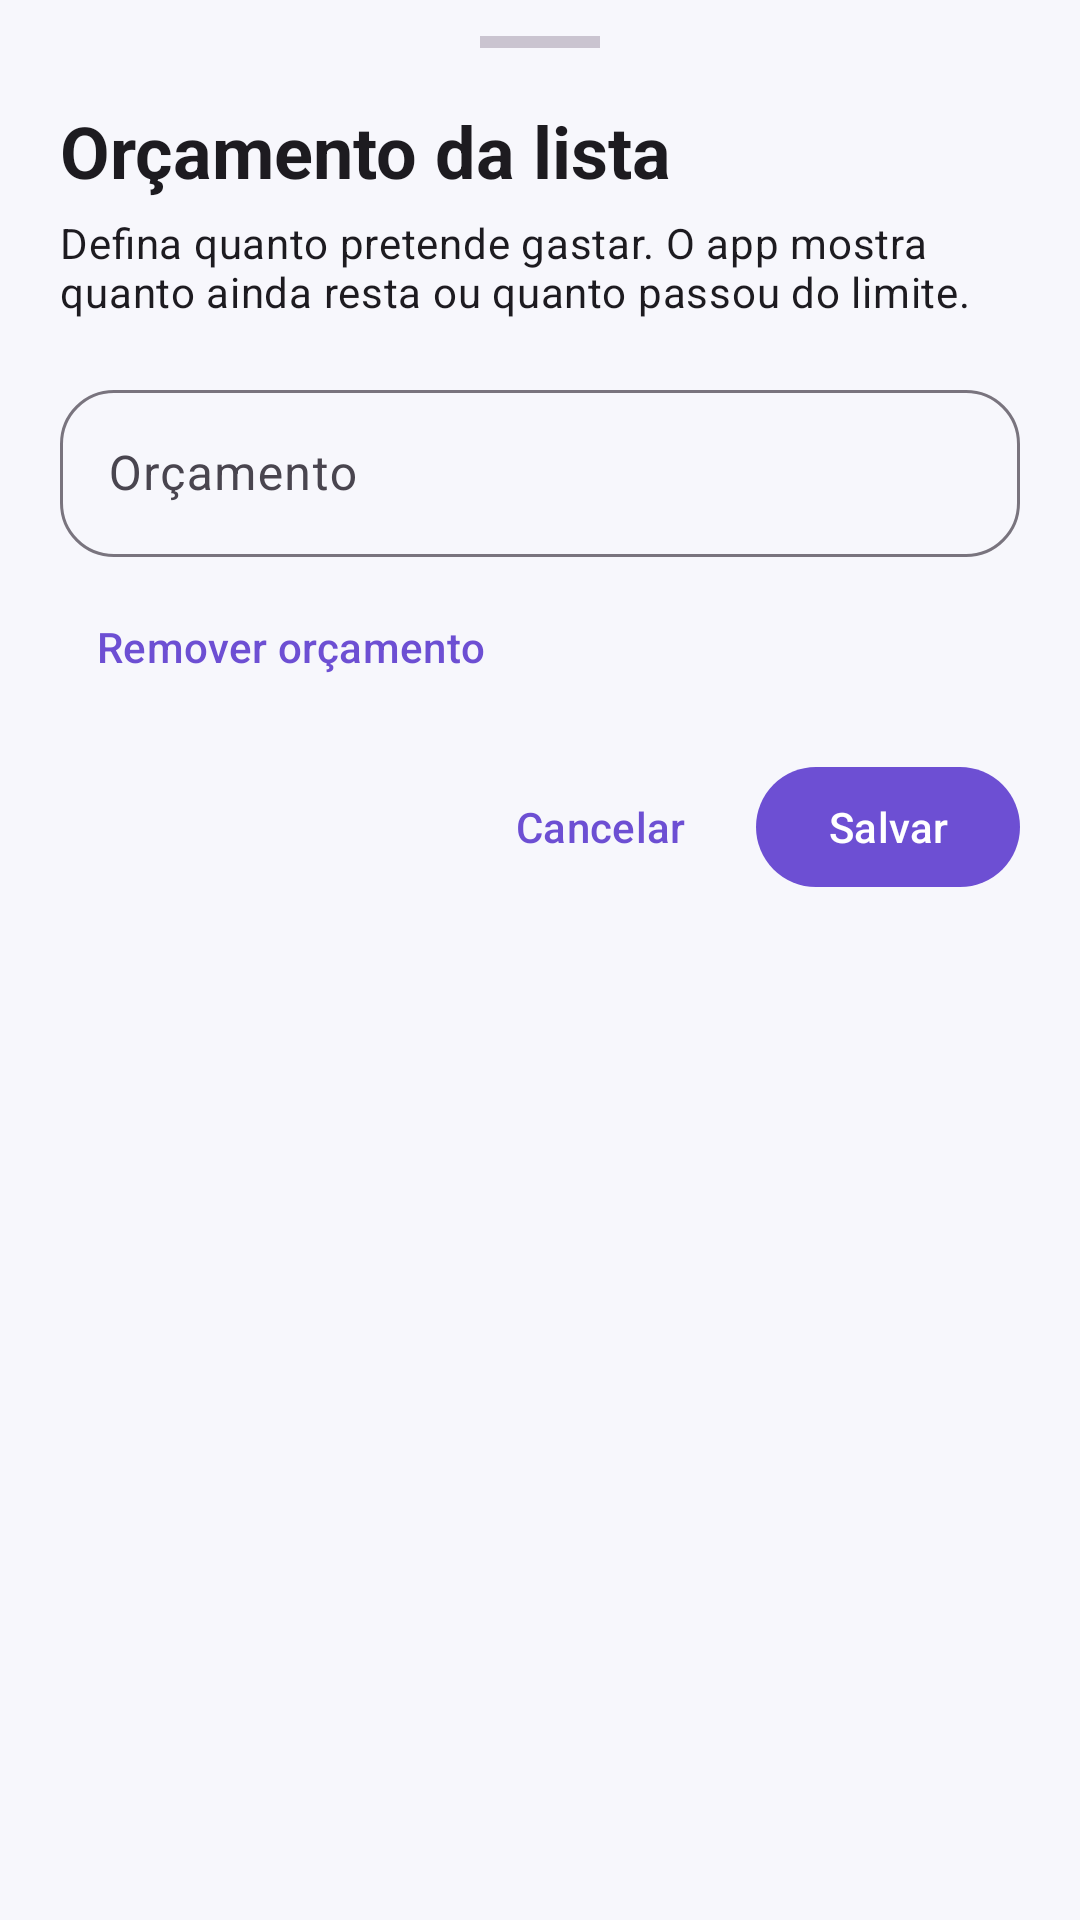

Reconstruct the res/layout file that produces this screen, plus the resources it refers to.
<!-- AndroidManifest.xml: application theme Theme.ListaCompras -->
<!-- res/layout/dialog_budget.xml -->
<?xml version="1.0" encoding="utf-8"?>
<LinearLayout xmlns:android="http://schemas.android.com/apk/res/android"
    xmlns:app="http://schemas.android.com/apk/res-auto"
    android:id="@+id/sheetBudgetRoot"
    android:layout_width="match_parent"
    android:layout_height="wrap_content"
    android:clipToPadding="false"
    android:orientation="vertical"
    android:paddingStart="20dp"
    android:paddingTop="12dp"
    android:paddingEnd="20dp"
    android:paddingBottom="20dp">

    <View
        android:layout_width="40dp"
        android:layout_height="4dp"
        android:layout_gravity="center_horizontal"
        android:background="?attr/colorOutlineVariant" />

    <TextView
        android:layout_width="match_parent"
        android:layout_height="wrap_content"
        android:layout_marginTop="18dp"
        android:text="Orçamento da lista"
        android:textAppearance="@style/TextAppearance.Material3.HeadlineSmall"
        android:textStyle="bold" />

    <TextView
        android:layout_width="match_parent"
        android:layout_height="wrap_content"
        android:layout_marginTop="5dp"
        android:text="Defina quanto pretende gastar. O app mostra quanto ainda resta ou quanto passou do limite."
        android:textAppearance="@style/TextAppearance.Material3.BodyMedium" />

    <com.google.android.material.textfield.TextInputLayout
        android:id="@+id/layoutBudget"
        style="@style/Widget.ListaCompras.Field.Outlined"
        android:layout_width="match_parent"
        android:layout_height="wrap_content"
        android:layout_marginTop="18dp"
        android:hint="Orçamento"
        app:boxCornerRadiusBottomEnd="18dp"
        app:boxCornerRadiusBottomStart="18dp"
        app:boxCornerRadiusTopEnd="18dp"
        app:boxCornerRadiusTopStart="18dp"
        app:prefixText="R$ ">

        <com.google.android.material.textfield.TextInputEditText
            android:id="@+id/inputBudget"
            android:layout_width="match_parent"
            android:layout_height="wrap_content"
            android:imeOptions="actionDone"
            android:inputType="number" />
    </com.google.android.material.textfield.TextInputLayout>

    <com.google.android.material.button.MaterialButton
        android:id="@+id/buttonRemoveBudget"
        style="@style/Widget.Material3.Button.TextButton"
        android:layout_width="wrap_content"
        android:layout_height="wrap_content"
        android:layout_marginTop="6dp"
        android:text="Remover orçamento" />

    <LinearLayout
        android:layout_width="match_parent"
        android:layout_height="wrap_content"
        android:layout_marginTop="12dp"
        android:gravity="end"
        android:orientation="horizontal">

        <com.google.android.material.button.MaterialButton
            android:id="@+id/buttonCancelBudget"
            style="@style/Widget.Material3.Button.TextButton"
            android:layout_width="wrap_content"
            android:layout_height="wrap_content"
            android:text="Cancelar" />

        <com.google.android.material.button.MaterialButton
            android:id="@+id/buttonSaveBudget"
            android:textColor="?attr/colorOnPrimary"
            app:backgroundTint="?attr/colorPrimary"
            android:layout_width="wrap_content"
            android:layout_height="wrap_content"
            android:layout_marginStart="8dp"
            android:text="Salvar" />
    </LinearLayout>
</LinearLayout>
<!-- resources referenced by this layout -->
<resources>
  <style name="Widget.ListaCompras.Field.Outlined" parent="Widget.Material3.TextInputLayout.OutlinedBox">
          <item name="boxCornerRadiusTopStart">@dimen/lc_radius_input</item>
          <item name="boxCornerRadiusTopEnd">@dimen/lc_radius_input</item>
          <item name="boxCornerRadiusBottomStart">@dimen/lc_radius_input</item>
          <item name="boxCornerRadiusBottomEnd">@dimen/lc_radius_input</item>
      </style>
  <style name="Theme.ListaCompras" parent="Theme.Material3.DayNight.NoActionBar">
          <item name="colorPrimary">@color/primary</item>
          <item name="colorOnPrimary">@color/on_primary</item>
          <item name="colorPrimaryContainer">@color/primary_container</item>
          <item name="colorOnPrimaryContainer">@color/on_primary_container</item>
          <item name="colorSecondary">@color/secondary</item>
          <item name="colorOnSecondary">@color/on_secondary</item>
          <item name="colorSecondaryContainer">@color/secondary_container</item>
          <item name="colorOnSecondaryContainer">@color/on_secondary_container</item>
          <item name="android:colorBackground">@color/dark_background</item>
          <item name="colorSurface">@color/dark_surface</item>
          <item name="colorSurfaceVariant">@color/dark_surface_variant</item>
          <item name="colorSurfaceContainerLowest">@color/dark_surface_lowest</item>
          <item name="colorSurfaceContainerLow">@color/dark_surface_low</item>
          <item name="colorSurfaceContainer">@color/dark_surface_container</item>
          <item name="colorSurfaceContainerHigh">@color/dark_surface_high</item>
          <item name="colorSurfaceContainerHighest">@color/dark_surface_highest</item>
          <item name="colorOnSurface">@color/dark_on_surface</item>
          <item name="colorOnSurfaceVariant">@color/dark_on_surface_variant</item>
          <item name="colorOutline">@color/dark_outline</item>
          <item name="colorOutlineVariant">@color/dark_outline_variant</item>
          <item name="android:navigationBarColor">?attr/colorSurface</item>
          <item name="android:statusBarColor">?attr/colorSurface</item>
          <item name="android:windowLightStatusBar" tools:targetApi="m">true</item>
      </style>
  <dimen name="lc_radius_input">16dp</dimen>
  <color name="primary">#6D4FD3</color>
  <color name="on_primary">#FFFFFF</color>
  <color name="primary_container">#E9E1FF</color>
  <color name="on_primary_container">#24124F</color>
  <color name="secondary">#625B71</color>
  <color name="on_secondary">#FFFFFF</color>
  <color name="secondary_container">#E8DEF8</color>
  <color name="on_secondary_container">#1D192B</color>
  <color name="dark_background">#F7F7FC</color>
  <color name="dark_surface">#FFFFFF</color>
  <color name="dark_surface_variant">#F0EDF5</color>
  <color name="dark_surface_lowest">#FFFFFF</color>
  <color name="dark_surface_low">#F7F2FA</color>
  <color name="dark_surface_container">#F4F0FA</color>
  <color name="dark_surface_high">#ECE6F0</color>
  <color name="dark_surface_highest">#E6E0E9</color>
  <color name="dark_on_surface">#1D1B20</color>
  <color name="dark_on_surface_variant">#49454F</color>
  <color name="dark_outline">#79747E</color>
  <color name="dark_outline_variant">#CAC4D0</color>
</resources>
